The GitHub repository sachinjacob40/Flower-Recognition contains a labelled image folder "dataset" with 9 categories: allamanda, daisy, hibiscus, marie gold, rose, sunflower, water lily, anthurium, pansy. Examples follow, each with its label.

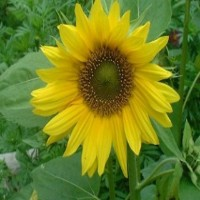
Label: sunflower

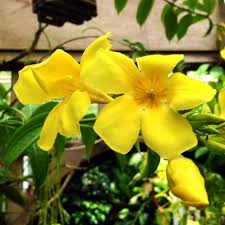
Label: allamanda

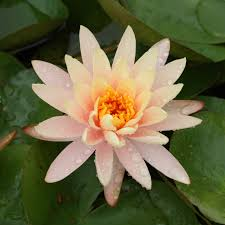
Label: water lily

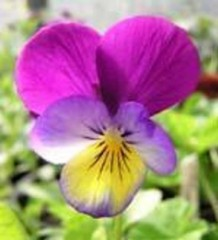
Label: pansy

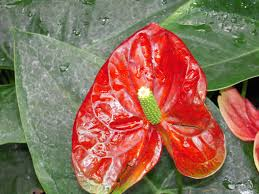
Label: anthurium

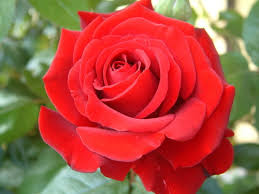
Label: rose
